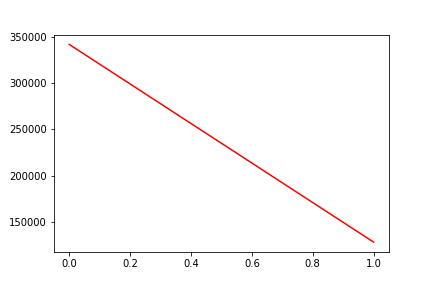

The file beside this chart, header and first rows:
, date, assets
0, 0, 341585
1, 20180905, 128192
